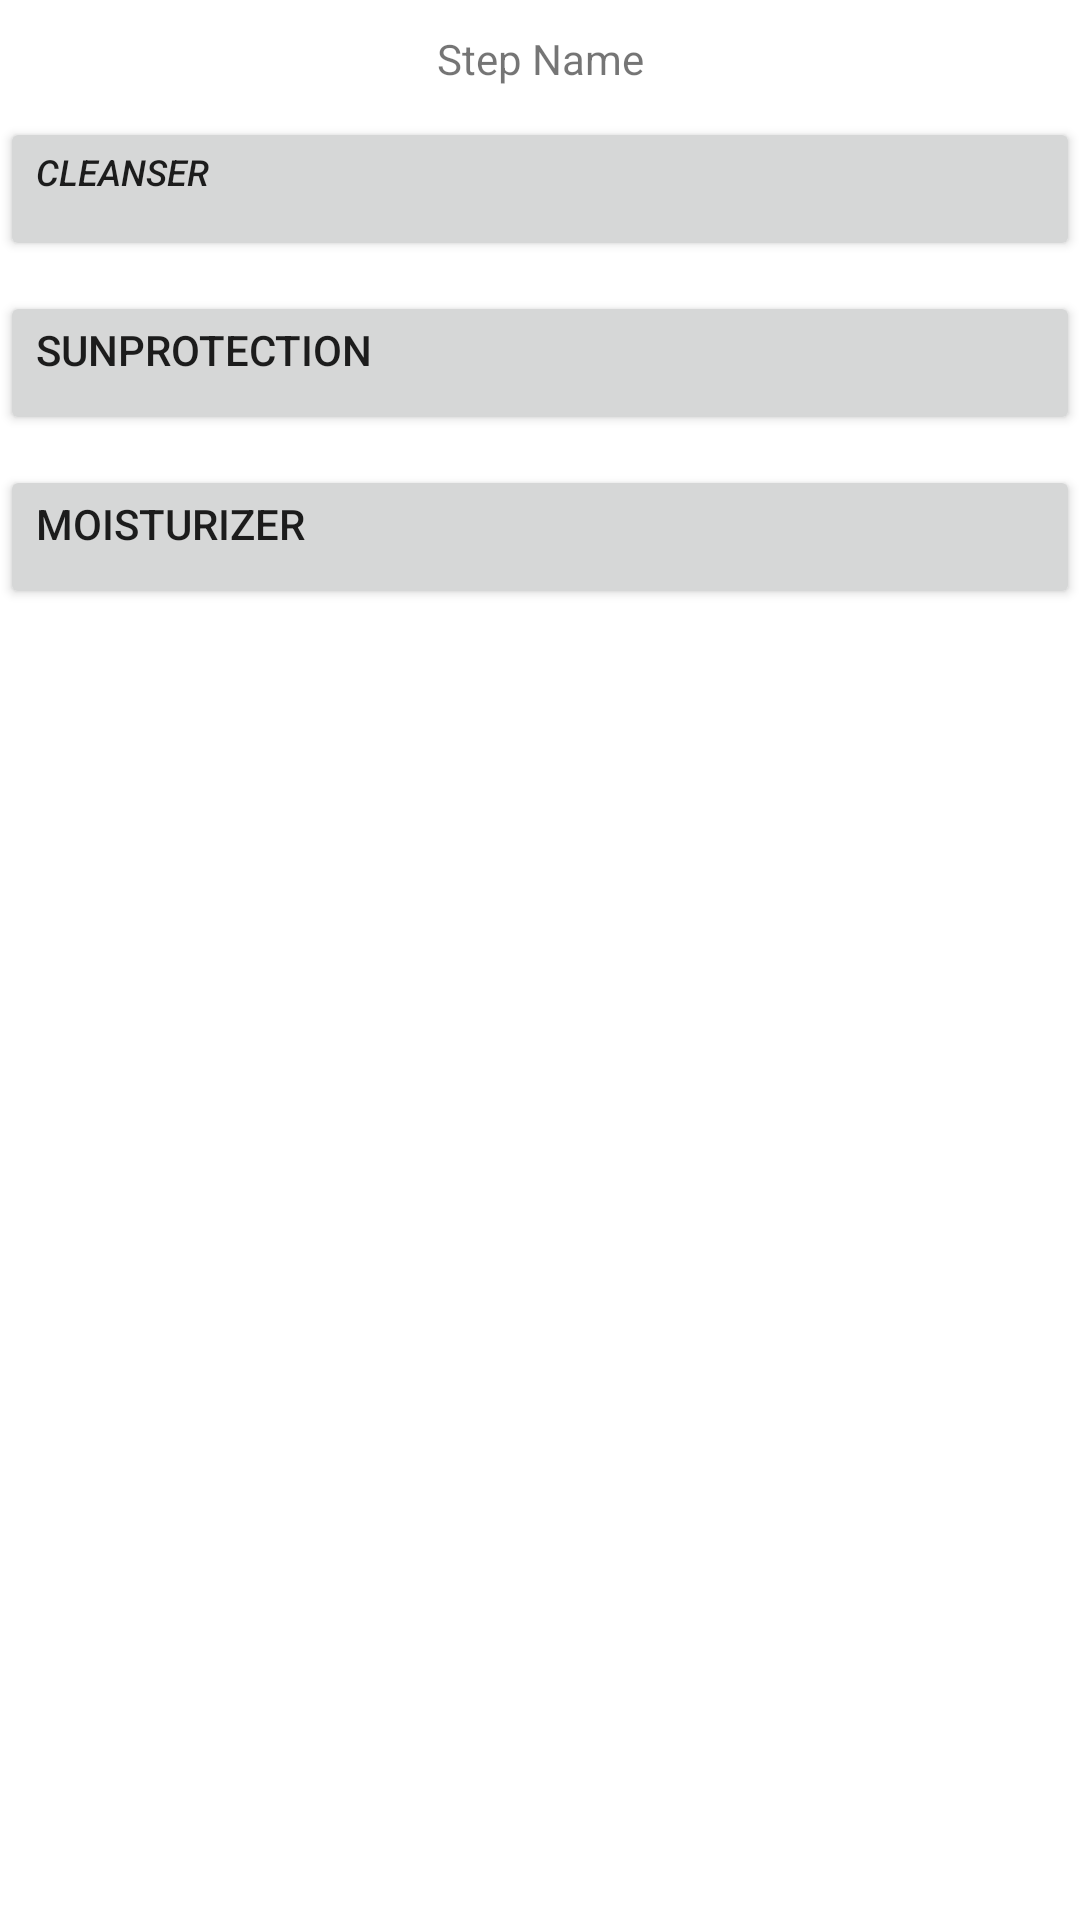

Reconstruct the res/layout file that produces this screen, plus the resources it refers to.
<!-- AndroidManifest.xml: application theme Theme.BellaBeauty -->
<!-- res/layout/fragment_add_step_home.xml -->
<?xml version="1.0" encoding="utf-8"?>
<androidx.constraintlayout.widget.ConstraintLayout xmlns:android="http://schemas.android.com/apk/res/android"
    xmlns:tools="http://schemas.android.com/tools"
    android:layout_width="match_parent"
    android:layout_height="match_parent"
    xmlns:app="http://schemas.android.com/apk/res-auto"
    tools:context=".Fragments.AddStepHomeFragment">

    <TextView
        android:id="@+id/stepName"
        android:layout_width="match_parent"
        android:layout_height="wrap_content"
        android:layout_marginTop="10dp"
        android:gravity="center"
        android:text="Step Name"
        app:layout_constraintBottom_toTopOf="@id/cleanser"
        app:layout_constraintEnd_toEndOf="parent"
        app:layout_constraintHorizontal_bias="0.0"
        app:layout_constraintStart_toStartOf="parent"
        app:layout_constraintTop_toTopOf="parent" />

    <Button
        android:id="@+id/cleanser"
        android:layout_width="match_parent"
        android:layout_height="wrap_content"
        android:layout_marginTop="10dp"
        android:clickable="true"
        android:cursorVisible="false"
        android:ems="10"
        android:focusable="false"
        android:focusableInTouchMode="false"
        android:gravity="start|top"
        android:inputType="textMultiLine"
        android:minHeight="48dp"
        android:text="cleanser"
        android:textSize="12sp"
        android:textStyle="italic"
        app:layout_constraintBottom_toTopOf="@id/sunProtection"
        app:layout_constraintEnd_toEndOf="parent"
        app:layout_constraintHorizontal_bias="0.0"
        app:layout_constraintStart_toStartOf="parent"
        app:layout_constraintTop_toBottomOf="@+id/stepName" />

    <Button
        android:id="@+id/moisturizer"
        android:layout_width="match_parent"
        android:layout_height="wrap_content"
        android:layout_marginTop="10dp"
        android:clickable="true"
        android:cursorVisible="false"
        android:ems="10"
        android:focusable="false"
        android:focusableInTouchMode="false"
        android:gravity="start|top"
        android:inputType="textMultiLine"
        android:minHeight="48dp"
        android:text="moisturizer"
        app:layout_constraintBottom_toTopOf="@id/addStepHome_frameLayout"
        app:layout_constraintEnd_toEndOf="parent"
        app:layout_constraintHorizontal_bias="0.0"
        app:layout_constraintStart_toStartOf="parent"
        app:layout_constraintTop_toBottomOf="@id/sunProtection" />

    <Button
        android:id="@+id/sunProtection"
        android:layout_width="match_parent"
        android:layout_height="wrap_content"
        android:layout_marginTop="10dp"
        android:clickable="true"
        android:cursorVisible="false"
        android:ems="10"
        android:focusable="false"
        android:focusableInTouchMode="false"
        android:gravity="start|top"
        android:inputType="textMultiLine"
        android:minHeight="48dp"
        android:text="sunProtection"
        app:layout_constraintBottom_toTopOf="@+id/moisturizer"
        app:layout_constraintEnd_toEndOf="parent"
        app:layout_constraintHorizontal_bias="0.0"
        app:layout_constraintStart_toStartOf="parent"
        app:layout_constraintTop_toBottomOf="@+id/cleanser" />


    <FrameLayout
        android:id="@+id/addStepHome_frameLayout"
        android:layout_width="0dp"
        android:layout_height="0dp"
        app:layout_constraintBottom_toBottomOf="parent"
        app:layout_constraintEnd_toEndOf="parent"
        app:layout_constraintHorizontal_bias="0.0"
        app:layout_constraintStart_toStartOf="parent"
        app:layout_constraintTop_toBottomOf="@id/moisturizer"
        app:layout_constraintVertical_bias="0.0" />

</androidx.constraintlayout.widget.ConstraintLayout>
<!-- resources referenced by this layout -->
<resources>
  <style name="Theme.BellaBeauty" parent="Theme.MaterialComponents.DayNight.DarkActionBar">
          
          <item name="colorPrimary">@color/purple_500</item>
          <item name="colorPrimaryVariant">@color/purple_700</item>
          <item name="colorOnPrimary">@color/white</item>
          
          <item name="colorSecondary">@color/teal_200</item>
          <item name="colorSecondaryVariant">@color/teal_700</item>
          <item name="colorOnSecondary">@color/black</item>
          
          <item name="android:statusBarColor" tools:targetApi="l">?attr/colorPrimaryVariant</item>
          
      </style>
  <!-- not gathered from this repository: default colours our renderer supplied (Android Studio template values) -->
  <color name="purple_500">#FF6200EE</color>
  <color name="purple_700">#FF3700B3</color>
  <color name="teal_200">#FF03DAC5</color>
  <color name="teal_700">#FF018786</color>
  <color name="black">#FF000000</color>
  <color name="white">#FFFFFFFF</color>
</resources>
